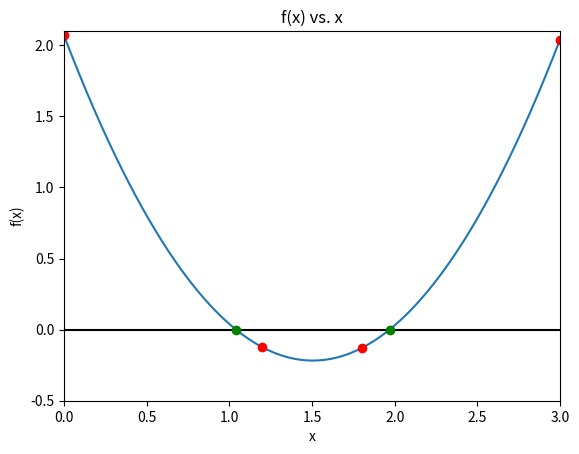

Write the Python code that produced this figure.
%matplotlib inline
import numpy as np
import matplotlib.pyplot as plt

def function_for_roots(x):
    a=1.01
    b=-3.04
    c=2.07
    return a*x**2+b*x+c   #get the roots of ax^2+bx+c

def check_initial_values(f, x_min, x_max, tol):
    
    #check our initial guesses
    y_min = f(x_min)
    y_max = f(x_max)
    
    #check that x_min and x_max contain a zero crossing (or that there is a zero between them)
    if(y_min*y_max>=0.0):
        print("No zero crossing found in the range = ",x_min,x_max)
        s="f(%f) = %f, f(%f) = %f" % (x_min,y_min,x_max,y_max)
        print(s)
        return 0
    
    #if x_min is a root, then return flag == 1
    if(np.fabs(y_min)<tol):
        return 1
    
    #if x_max is a root, then return flag == 2
    if(np.fabs(y_max)<tol):
        return 2
    
    #if we reach this point, the bracket is valid
    #and we will return 3
    return 3

def bisection_root_finding(f, x_min_start, x_max_start, tol):
    
    #this function uses bisection search to find a root
    x_min = x_min_start #min x in bracket
    x_max = x_max_start #max x in bracket
    x_mid = 0.0         #midpoint
    
    y_min = f(x_min)    #function value at x_min
    y_max = f(x_max)    #function value at x_max
    y_mid = 0.0         #function value at mid point
    
    imax = 10000        #set max number of interations
    i = 0               #iteration counter
    
    #check in initial values
    flag = check_initial_values(f,x_min,x_max,tol)
    if(flag==0):
        print("Error in bisection_root_finding().")
        raise ValueError('Initial values invalid',x_min,x_max)
    elif(flag==1):
        #lucky guess
        return x_min
    elif(flag==2):
        #another lucky guess
        return x_max
    
    #if we reach here, then we need to conduct the search
    
    #set a flag
    flag = 1
    
    #enter a while loop
    while(flag):                   #I think the flag here is boolean, i.e, T/F. 1=True and 0=False?
        x_mid = 0.5*(x_min+x_max)  #set mid point
        y_mid = f(x_mid)           #function value at x_mid
        
        #check if x_mid is a root
        if(np.fabs(y_mid)<tol):
            flag = 0               #this ends the while loop 
        else:
            #x_mid is not a root
            
            #if the product of the function at the midpoint 
            #and at one of the end points is greater than
            #zero, replace this end point since 
            #they won't converge to a root
            if(f(x_min)*f(x_mid)>0):
                #replace x_min with x_mid
                x_min = x_mid
            else:
                #replace x_max with x_mid
                x_max = x_mid
                
        #print out the iteration
        print(x_min,f(x_min),x_max,f(x_max))
        
        #count the iteration (this is such a smart idea so that your code doesn't just keep going)
        i += 1
        
        #if we exceed the max number
        #of iterations, exit
        if(i>=imax):
            print("Exceeded max number of iterations = ",i)
            s="Min bracket f(%f) = %f" % (x_min,f(x_min))
            print(s)
            s="Min bracket f(%f) = %f" % (x_max,f(x_max))
            print(s)
            s="Min bracket f(%f) = %f" % (x_mid,f(x_mid))
            print(s)
            raise StopIteration('Stopping iterations after ',i)
            
    #done yay
    return x_mid

x_min = 0.0
x_max = 1.2
tolerance = 1.0e-6

#print initial guess
print(x_min,function_for_roots(x_min))
print(x_max,function_for_roots(x_max))

x_root = bisection_root_finding(function_for_roots,x_min,x_max,tolerance)
y_root = function_for_roots(x_root)

s="Root found with y(%f) = %f" %(x_root,y_root)  #the % substitutes in repective order
print(s)

x_min = 1.8
x_max = 3.0
tolerance = 1.0e-6

#print initial guess
print(x_min,function_for_roots(x_min))
print(x_max,function_for_roots(x_max))

x_root = bisection_root_finding(function_for_roots,x_min,x_max,tolerance)
y_root = function_for_roots(x_root)

s="Root found with y(%f) = %f" %(x_root,y_root)
print(s)

#define coefficients of polynomial
a=1.01
b=-3.04
c=2.07
q=0

#create array
x=np.linspace(0,3,1000)

#y=0
z=q*x

#y=ax^2+bx+c
y=a*x**2+b*x+c

#plot f(x) vs. x
plt.plot(x,y)

#plot x,z a.k.a. y=0
plt.plot(x,z,'black')


#name x axis
plt.xlabel('x')
#name y axis
plt.ylabel('f(x)')
#name title of plot
plt.title('f(x) vs. x')
#domain [0,3]
plt.xlim([0,3])
#range [-0.5,2.1]
plt.ylim([-0.5,2.1])

#plot initial bracketing values 
#plot roots
#'o' to make the points, dots

plt.plot(0,c,'ro')
plt.plot(1.2,a*(1.2)**2+b*(1.2)+c,'ro')
plt.plot(1.8,a*(1.8)**2+b*(1.8)+c,'ro')
plt.plot(3.0,a*(3.0)**2+b*(3.0)+c,'ro')
plt.plot(1.040870,0.000000,'go')
plt.plot(1.969032,0.000000,'go')

print('Green = Roots')
print('Red = Bracketing Values')

